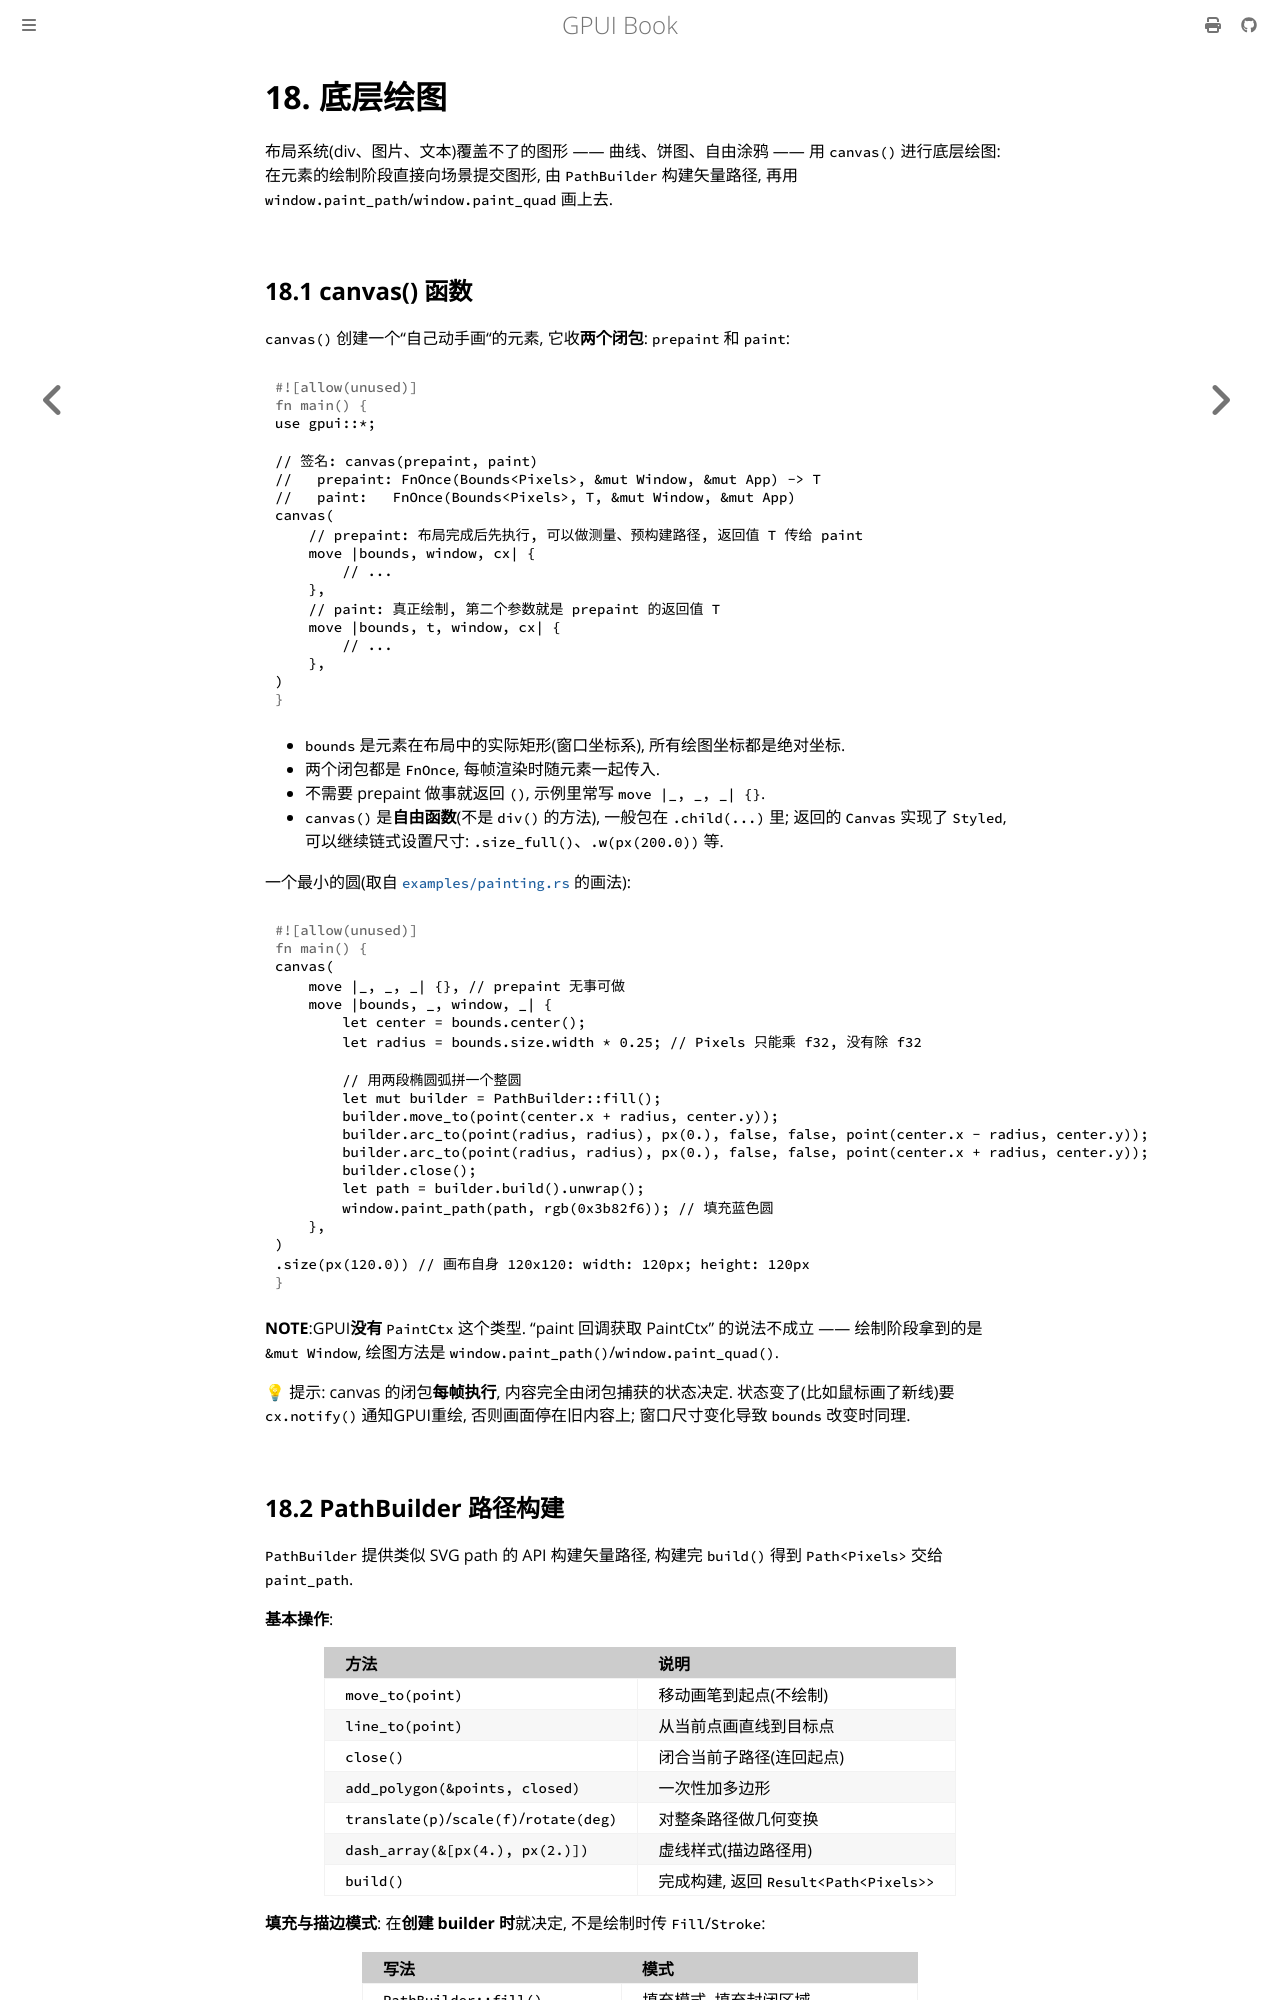

repository: thinkgos/learn-gpui · page: 18-painting.html · generator: mdbook

# 18. 底层绘图

布局系统(div、图片、文本)覆盖不了的图形 —— 曲线、饼图、自由涂鸦 —— 用 `canvas()` 进行底层绘图: 在元素的绘制阶段直接向场景提交图形, 由 `PathBuilder` 构建矢量路径, 再用 `window.paint_path`/`window.paint_quad` 画上去.

## 18.1 canvas() 函数

`canvas()` 创建一个"自己动手画"的元素, 它收**两个闭包**: `prepaint` 和 `paint`:

```rust
use gpui::*;

// 签名: canvas(prepaint, paint)
//   prepaint: FnOnce(Bounds<Pixels>, &mut Window, &mut App) -> T
//   paint:   FnOnce(Bounds<Pixels>, T, &mut Window, &mut App)
canvas(
    // prepaint: 布局完成后先执行, 可以做测量、预构建路径, 返回值 T 传给 paint
    move |bounds, window, cx| {
        // ...
    },
    // paint: 真正绘制, 第二个参数就是 prepaint 的返回值 T
    move |bounds, t, window, cx| {
        // ...
    },
)
```

- `bounds` 是元素在布局中的实际矩形(窗口坐标系), 所有绘图坐标都是绝对坐标.
- 两个闭包都是 `FnOnce`, 每帧渲染时随元素一起传入.
- 不需要 prepaint 做事就返回 `()`, 示例里常写 `move |_, _, _| {}`.
- `canvas()` 是**自由函数**(不是 `div()` 的方法), 一般包在 `.child(...)` 里;  返回的 `Canvas` 实现了 `Styled`, 可以继续链式设置尺寸: `.size_full()`、`.w(px(200.0))` 等.

一个最小的圆(取自 [`examples/painting.rs`](../examples/painting.rs) 的画法):

```rust
canvas(
    move |_, _, _| {}, // prepaint 无事可做
    move |bounds, _, window, _| {
        let center = bounds.center();
        let radius = bounds.size.width * 0.25; // Pixels 只能乘 f32, 没有除 f32

        // 用两段椭圆弧拼一个整圆
        let mut builder = PathBuilder::fill();
        builder.move_to(point(center.x + radius, center.y));
        builder.arc_to(point(radius, radius), px(0.), false, false, point(center.x - radius, center.y));
        builder.arc_to(point(radius, radius), px(0.), false, false, point(center.x + radius, center.y));
        builder.close();
        let path = builder.build().unwrap();
        window.paint_path(path, rgb(0x3b82f6)); // 填充蓝色圆
    },
)
.size(px(120.0)) // 画布自身 120x120: width: 120px; height: 120px
```

**NOTE**:GPUI**没有** `PaintCtx` 这个类型.  "paint 回调获取 PaintCtx" 的说法不成立 —— 绘制阶段拿到的是 `&mut Window`, 绘图方法是 `window.paint_path()`/`window.paint_quad()`.

💡 提示: canvas 的闭包**每帧执行**, 内容完全由闭包捕获的状态决定. 状态变了(比如鼠标画了新线)要 `cx.notify()` 通知GPUI重绘, 否则画面停在旧内容上;  窗口尺寸变化导致 `bounds` 改变时同理.
